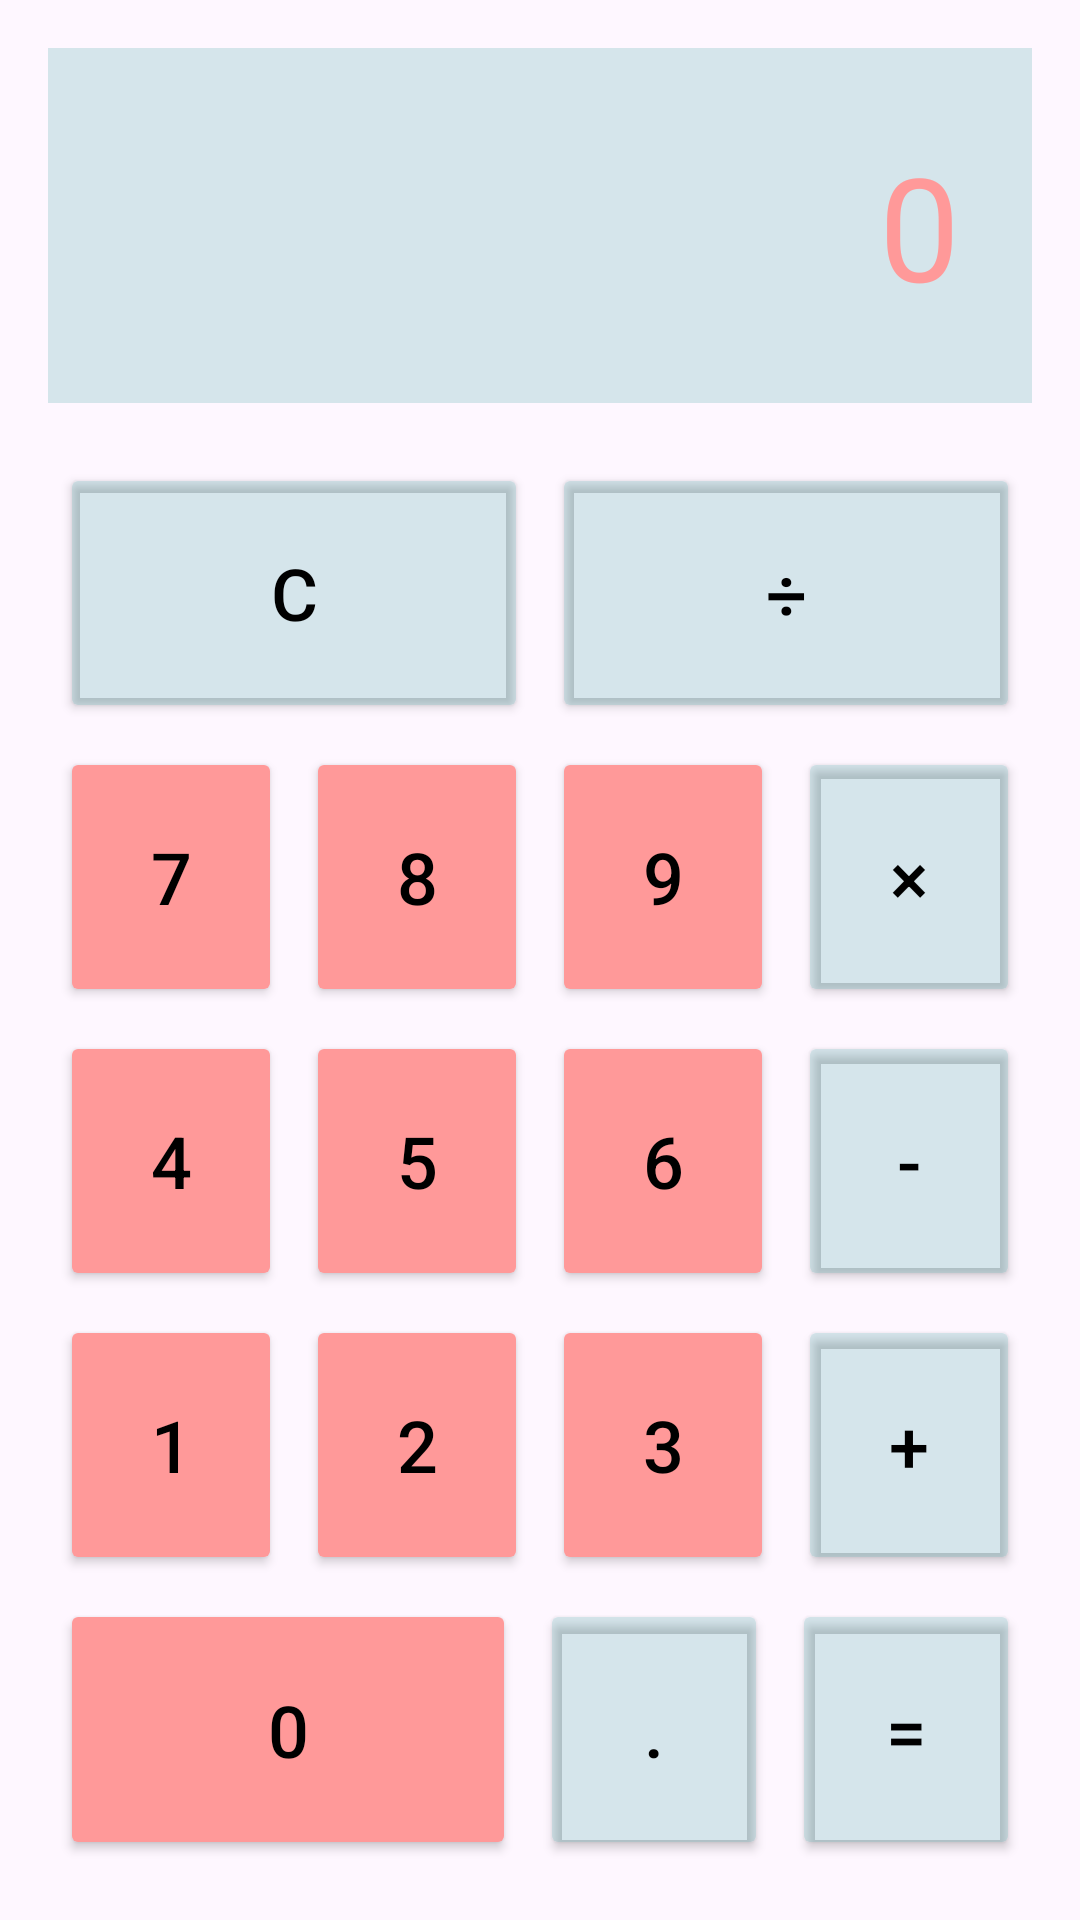

Write the Android layout XML for this screen, with the resource values it uses.
<!-- AndroidManifest.xml: application theme Theme.ProjectPertama -->
<!-- res/layout/activity_calculator.xml -->
<?xml version="1.0" encoding="utf-8"?>
<LinearLayout xmlns:android="http://schemas.android.com/apk/res/android"
    android:layout_width="match_parent"
    android:layout_height="match_parent"
    android:orientation="vertical"
    android:padding="16dp">


    <TextView
        android:id="@+id/tvDisplay"
        android:layout_width="match_parent"
        android:layout_height="0dp"
        android:layout_weight="1"
        android:text="0"
        android:textSize="48sp"
        android:textColor="#FF99"
        android:gravity="end|center_vertical"
        android:padding="24dp"
        android:background="#3399"
        android:layout_marginBottom="16dp"/>


    <LinearLayout
        android:layout_width="match_parent"
        android:layout_height="0dp"
        android:layout_weight="4"
        android:orientation="vertical">


        <LinearLayout
            android:layout_width="match_parent"
            android:layout_height="0dp"
            android:layout_weight="1"
            android:orientation="horizontal">

            <Button
                android:id="@+id/btnClear"
                android:layout_width="0dp"
                android:layout_height="match_parent"
                android:layout_weight="1"
                android:layout_margin="4dp"
                android:textSize="24sp"
                android:text="C"
                android:textColor="#000000"
                android:backgroundTint="#3399"/>

            <Button
                android:id="@+id/btnDivide"
                android:layout_width="0dp"
                android:layout_height="match_parent"
                android:layout_weight="1"
                android:layout_margin="4dp"
                android:textSize="24sp"
                android:text="÷"
                android:textColor="#000000"
                android:backgroundTint="#3399"/>
        </LinearLayout>


        <LinearLayout
            android:layout_width="match_parent"
            android:layout_height="0dp"
            android:layout_weight="1"
            android:orientation="horizontal">

            <Button
                android:id="@+id/btn7"
                android:layout_width="0dp"
                android:layout_height="match_parent"
                android:layout_weight="1"
                android:layout_margin="4dp"
                android:textSize="24sp"
                android:text="7"
                android:textColor="#000000"
                android:backgroundTint="#FF99"/>

            <Button
                android:id="@+id/btn8"
                android:layout_width="0dp"
                android:layout_height="match_parent"
                android:layout_weight="1"
                android:layout_margin="4dp"
                android:textSize="24sp"
                android:text="8"
                android:textColor="#000000"
                android:backgroundTint="#FF99"/>

            <Button
                android:id="@+id/btn9"
                android:layout_width="0dp"
                android:layout_height="match_parent"
                android:layout_weight="1"
                android:layout_margin="4dp"
                android:textSize="24sp"
                android:text="9"
                android:textColor="#000000"
                android:backgroundTint="#FF99"/>

            <Button
                android:id="@+id/btnMultiply"
                android:layout_width="0dp"
                android:layout_height="match_parent"
                android:layout_weight="1"
                android:layout_margin="4dp"
                android:textSize="24sp"
                android:text="×"
                android:textColor="#000000"
                android:backgroundTint="#3399"/>
        </LinearLayout>


        <LinearLayout
            android:layout_width="match_parent"
            android:layout_height="0dp"
            android:layout_weight="1"
            android:orientation="horizontal">

            <Button
                android:id="@+id/btn4"
                android:layout_width="0dp"
                android:layout_height="match_parent"
                android:layout_weight="1"
                android:layout_margin="4dp"
                android:textSize="24sp"
                android:text="4"
                android:textColor="#000000"
                android:backgroundTint="#FF99"/>

            <Button
                android:id="@+id/btn5"
                android:layout_width="0dp"
                android:layout_height="match_parent"
                android:layout_weight="1"
                android:layout_margin="4dp"
                android:textSize="24sp"
                android:text="5"
                android:textColor="#000000"
                android:backgroundTint="#FF99"/>

            <Button
                android:id="@+id/btn6"
                android:layout_width="0dp"
                android:layout_height="match_parent"
                android:layout_weight="1"
                android:layout_margin="4dp"
                android:textSize="24sp"
                android:text="6"
                android:textColor="#000000"
                android:backgroundTint="#FF99"/>

            <Button
                android:id="@+id/btnclear"
                android:layout_width="0dp"
                android:layout_height="match_parent"
                android:layout_weight="1"
                android:layout_margin="4dp"
                android:textSize="24sp"
                android:text="-"
                android:textColor="#000000"
                android:backgroundTint="#3399"/>
        </LinearLayout>


        <LinearLayout
            android:layout_width="match_parent"
            android:layout_height="0dp"
            android:layout_weight="1"
            android:orientation="horizontal">

            <Button
                android:id="@+id/btn1"
                android:layout_width="0dp"
                android:layout_height="match_parent"
                android:layout_weight="1"
                android:layout_margin="4dp"
                android:textSize="24sp"
                android:text="1"
                android:textColor="#000000"
                android:backgroundTint="#FF99"/>

            <Button
                android:id="@+id/btn2"
                android:layout_width="0dp"
                android:layout_height="match_parent"
                android:layout_weight="1"
                android:layout_margin="4dp"
                android:textSize="24sp"
                android:text="2"
                android:textColor="#000000"
                android:backgroundTint="#FF99"/>

            <Button
                android:id="@+id/btn3"
                android:layout_width="0dp"
                android:layout_height="match_parent"
                android:layout_weight="1"
                android:layout_margin="4dp"
                android:textSize="24sp"
                android:text="3"
                android:textColor="#000000"
                android:backgroundTint="#FF99"/>

            <Button
                android:id="@+id/btnAdd"
                android:layout_width="0dp"
                android:layout_height="match_parent"
                android:layout_weight="1"
                android:layout_margin="4dp"
                android:textSize="24sp"
                android:text="+"
                android:textColor="#000000"
                android:backgroundTint="#3399"/>
        </LinearLayout>


        <LinearLayout
            android:layout_width="match_parent"
            android:layout_height="0dp"
            android:layout_weight="1"
            android:orientation="horizontal">

            <Button
                android:id="@+id/btn0"
                android:layout_width="0dp"
                android:layout_height="match_parent"
                android:layout_weight="2"
                android:layout_margin="4dp"
                android:text="0"
                android:textSize="24sp"
                android:textColor="#000000"
                android:backgroundTint="#FF99"/>

            <Button
                android:id="@+id/btnDot"
                android:layout_width="0dp"
                android:layout_height="match_parent"
                android:layout_weight="1"
                android:layout_margin="4dp"
                android:textSize="24sp"
                android:text="."
                android:textColor="#000000"
                android:backgroundTint="#3399"/>

            <Button
                android:id="@+id/btnEquals"
                android:layout_width="0dp"
                android:layout_height="match_parent"
                android:layout_weight="1"
                android:layout_margin="4dp"
                android:textSize="24sp"
                android:text="="
                android:textColor="#000000"
                android:backgroundTint="#3399"/>
        </LinearLayout>

    </LinearLayout>

</LinearLayout>
<!-- resources referenced by this layout -->
<resources>
  <style name="Theme.ProjectPertama" parent="Base.Theme.ProjectPertama" />
  <style name="Base.Theme.ProjectPertama" parent="Theme.Material3.DayNight.NoActionBar">
          
          
      </style>
</resources>
